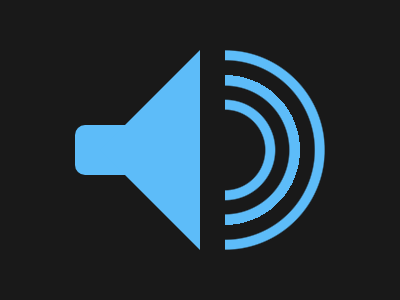

Give the HTML and CSS whose rendering is this image.

<div></div>
<div></div>
<div></div>
<style>
  body {
	margin: 0;
    padding: 125px 75px;
    background: #191919;
  }
  div:nth-child(1){
 	width: 50px;
    height: 50px;
    background: #5DBCF9;
    border-radius: 20% 0 0 20%;
  }
  div:nth-child(2){
    position: relative;
    left: 25px;
    top: -125px;
    width: 0px;
    height: 0px;
    border-left: 0px solid none;
    border-top: 100px solid transparent;
    border-bottom: 100px solid  transparent;
    border-right: 100px solid #5DBCF9;
  }
  div:nth-child(3){
    position: relative;
    left: 150px;
    top: -325px;
    width: 100px;
    height: 200px;
    background: 
      radial-gradient(
      	circle at 0% 50%,
        #191919 28%, 
        #5DBCF9 29%,#5DBCF9 35%,
        #191919 36%,#191919 45%,
        #5DBCF9 46%,#5DBCF9 53%,
        #191919 53%,#191919 63%,
        #5DBCF9 64%,#5DBCF9 70%,
        #191919 71%
      );
    border-radius: 0 1in 1in 0;
  }
  
  
 
</style>